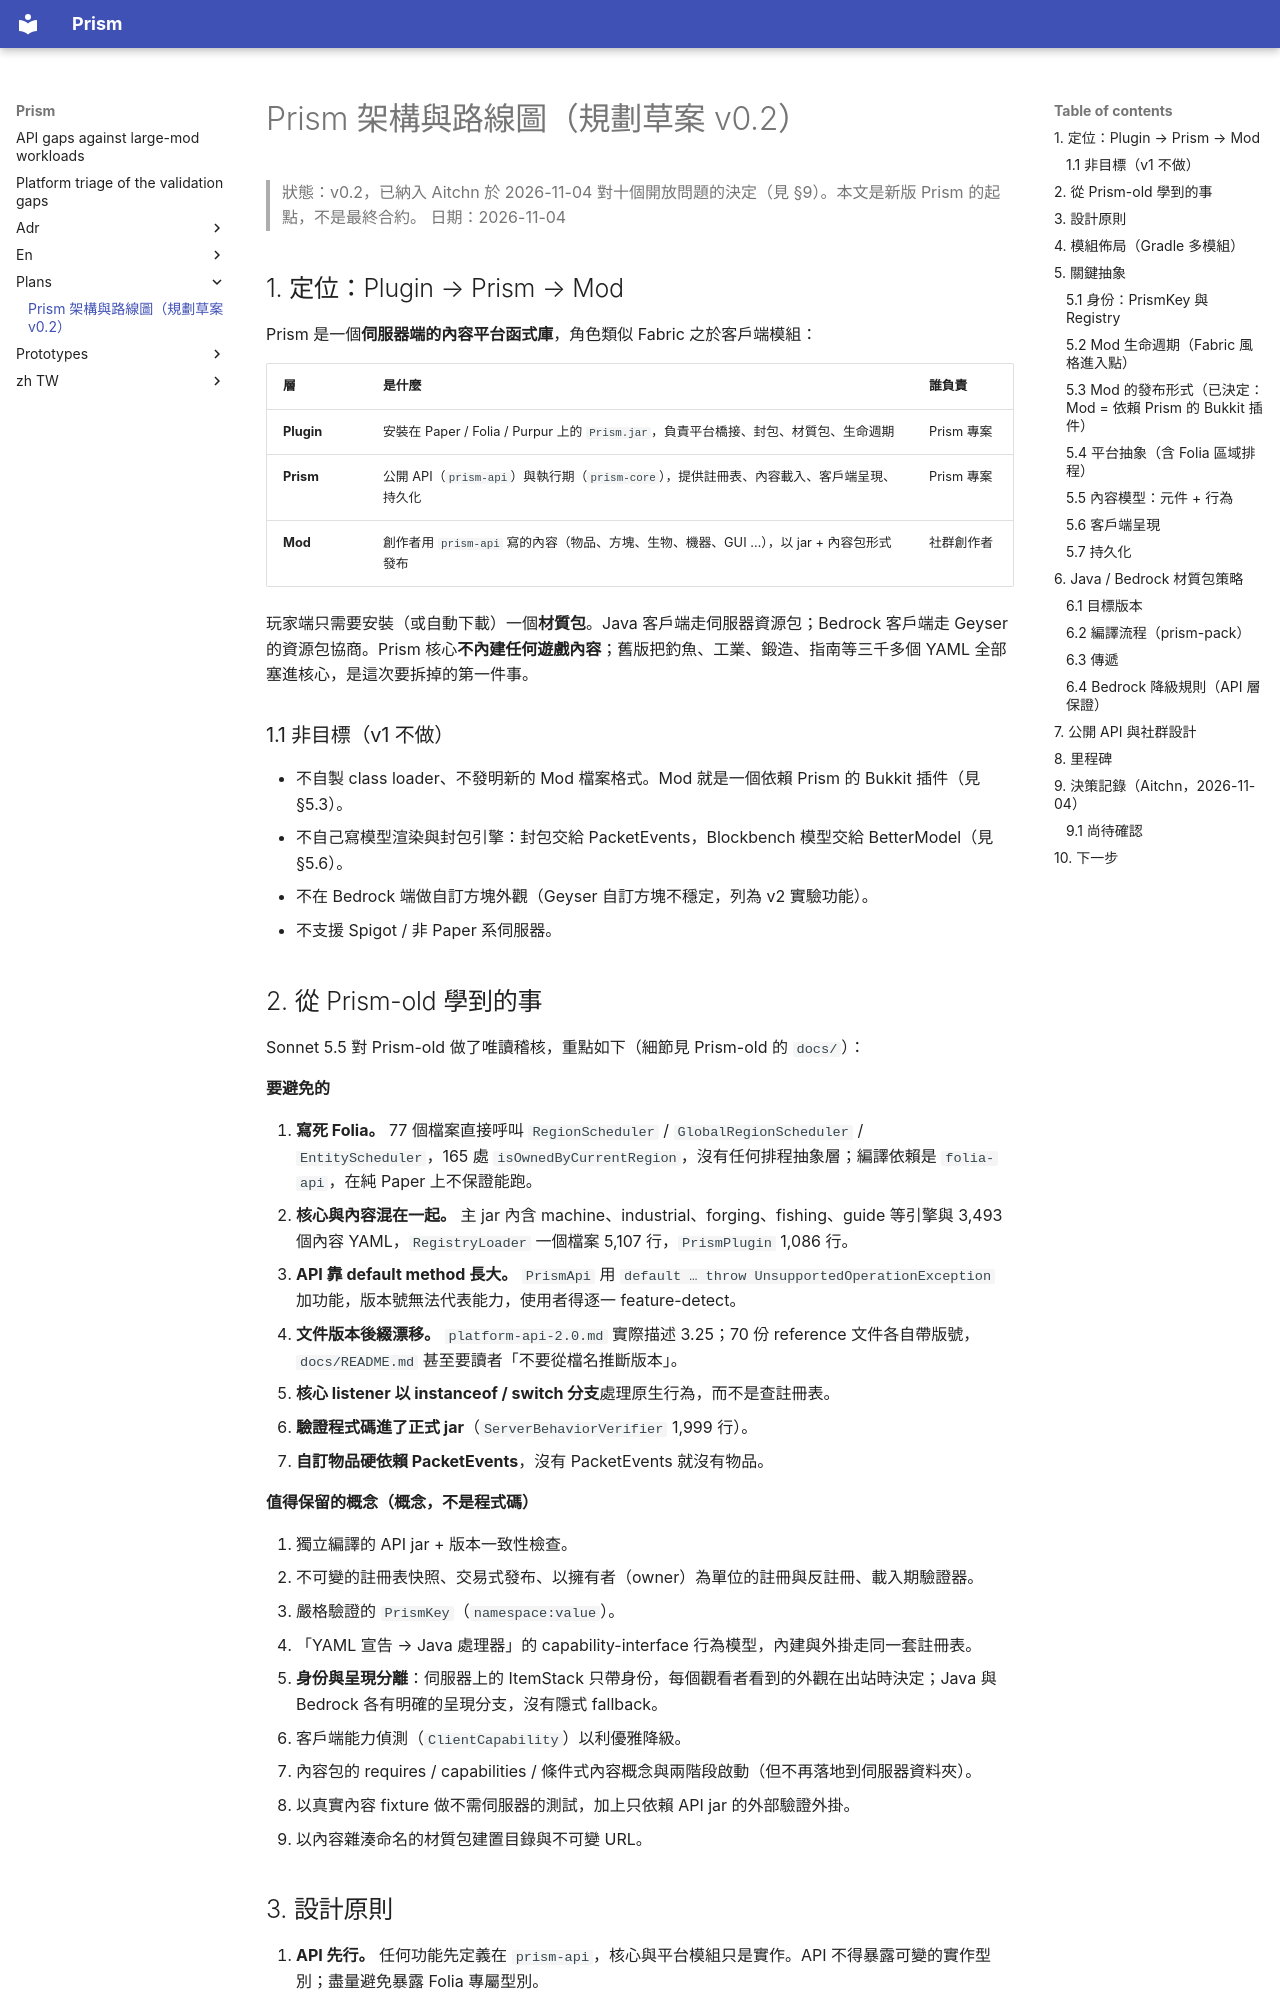

repository: Aitchn/Prism · page: plans/architecture-and-roadmap/index.html · generator: mkdocs

# Prism 架構與路線圖（規劃草案 v0.2）

> 狀態：v0.2，已納入 Aitchn 於 2026-11-04 對十個開放問題的決定（見 §9）。本文是新版 Prism 的起點，不是最終合約。
> 日期：2026-11-04

## 1. 定位：Plugin → Prism → Mod

Prism 是一個**伺服器端的內容平台函式庫**，角色類似 Fabric 之於客戶端模組：

| 層 | 是什麼 | 誰負責 |
|---|---|---|
| **Plugin** | 安裝在 Paper / Folia / Purpur 上的 `Prism.jar`，負責平台橋接、封包、材質包、生命週期 | Prism 專案 |
| **Prism** | 公開 API（`prism-api`）與執行期（`prism-core`），提供註冊表、內容載入、客戶端呈現、持久化 | Prism 專案 |
| **Mod** | 創作者用 `prism-api` 寫的內容（物品、方塊、生物、機器、GUI …），以 jar + 內容包形式發布 | 社群創作者 |

玩家端只需要安裝（或自動下載）一個**材質包**。Java 客戶端走伺服器資源包；Bedrock 客戶端走 Geyser 的資源包協商。Prism 核心**不內建任何遊戲內容**；舊版把釣魚、工業、鍛造、指南等三千多個 YAML 全部塞進核心，是這次要拆掉的第一件事。

### 1.1 非目標（v1 不做）

- 不自製 class loader、不發明新的 Mod 檔案格式。Mod 就是一個依賴 Prism 的 Bukkit 插件（見 §5.3）。
- 不自己寫模型渲染與封包引擎：封包交給 PacketEvents，Blockbench 模型交給 BetterModel（見 §5.6）。
- 不在 Bedrock 端做自訂方塊外觀（Geyser 自訂方塊不穩定，列為 v2 實驗功能）。
- 不支援 Spigot / 非 Paper 系伺服器。

## 2. 從 Prism-old 學到的事

Sonnet 5.5 對 Prism-old 做了唯讀稽核，重點如下（細節見 Prism-old 的 `docs/`）：

**要避免的**

1. **寫死 Folia。** 77 個檔案直接呼叫 `RegionScheduler` / `GlobalRegionScheduler` / `EntityScheduler`，165 處 `isOwnedByCurrentRegion`，沒有任何排程抽象層；編譯依賴是 `folia-api`，在純 Paper 上不保證能跑。
2. **核心與內容混在一起。** 主 jar 內含 machine、industrial、forging、fishing、guide 等引擎與 3,493 個內容 YAML，`RegistryLoader` 一個檔案 5,107 行，`PrismPlugin` 1,086 行。
3. **API 靠 default method 長大。** `PrismApi` 用 `default … throw UnsupportedOperationException` 加功能，版本號無法代表能力，使用者得逐一 feature-detect。
4. **文件版本後綴漂移。** `platform-api-2.0.md` 實際描述 3.25；70 份 reference 文件各自帶版號，`docs/README.md` 甚至要讀者「不要從檔名推斷版本」。
5. **核心 listener 以 instanceof / switch 分支**處理原生行為，而不是查註冊表。
6. **驗證程式碼進了正式 jar**（`ServerBehaviorVerifier` 1,999 行）。
7. **自訂物品硬依賴 PacketEvents**，沒有 PacketEvents 就沒有物品。

**值得保留的概念（概念，不是程式碼）**

1. 獨立編譯的 API jar + 版本一致性檢查。
2. 不可變的註冊表快照、交易式發布、以擁有者（owner）為單位的註冊與反註冊、載入期驗證器。
3. 嚴格驗證的 `PrismKey`（`namespace:value`）。
4. 「YAML 宣告 → Java 處理器」的 capability-interface 行為模型，內建與外掛走同一套註冊表。
5. **身份與呈現分離**：伺服器上的 ItemStack 只帶身份，每個觀看者看到的外觀在出站時決定；Java 與 Bedrock 各有明確的呈現分支，沒有隱式 fallback。
6. 客戶端能力偵測（`ClientCapability`）以利優雅降級。
7. 內容包的 requires / capabilities / 條件式內容概念與兩階段啟動（但不再落地到伺服器資料夾）。
8. 以真實內容 fixture 做不需伺服器的測試，加上只依賴 API jar 的外部驗證外掛。
9. 以內容雜湊命名的材質包建置目錄與不可變 URL。
